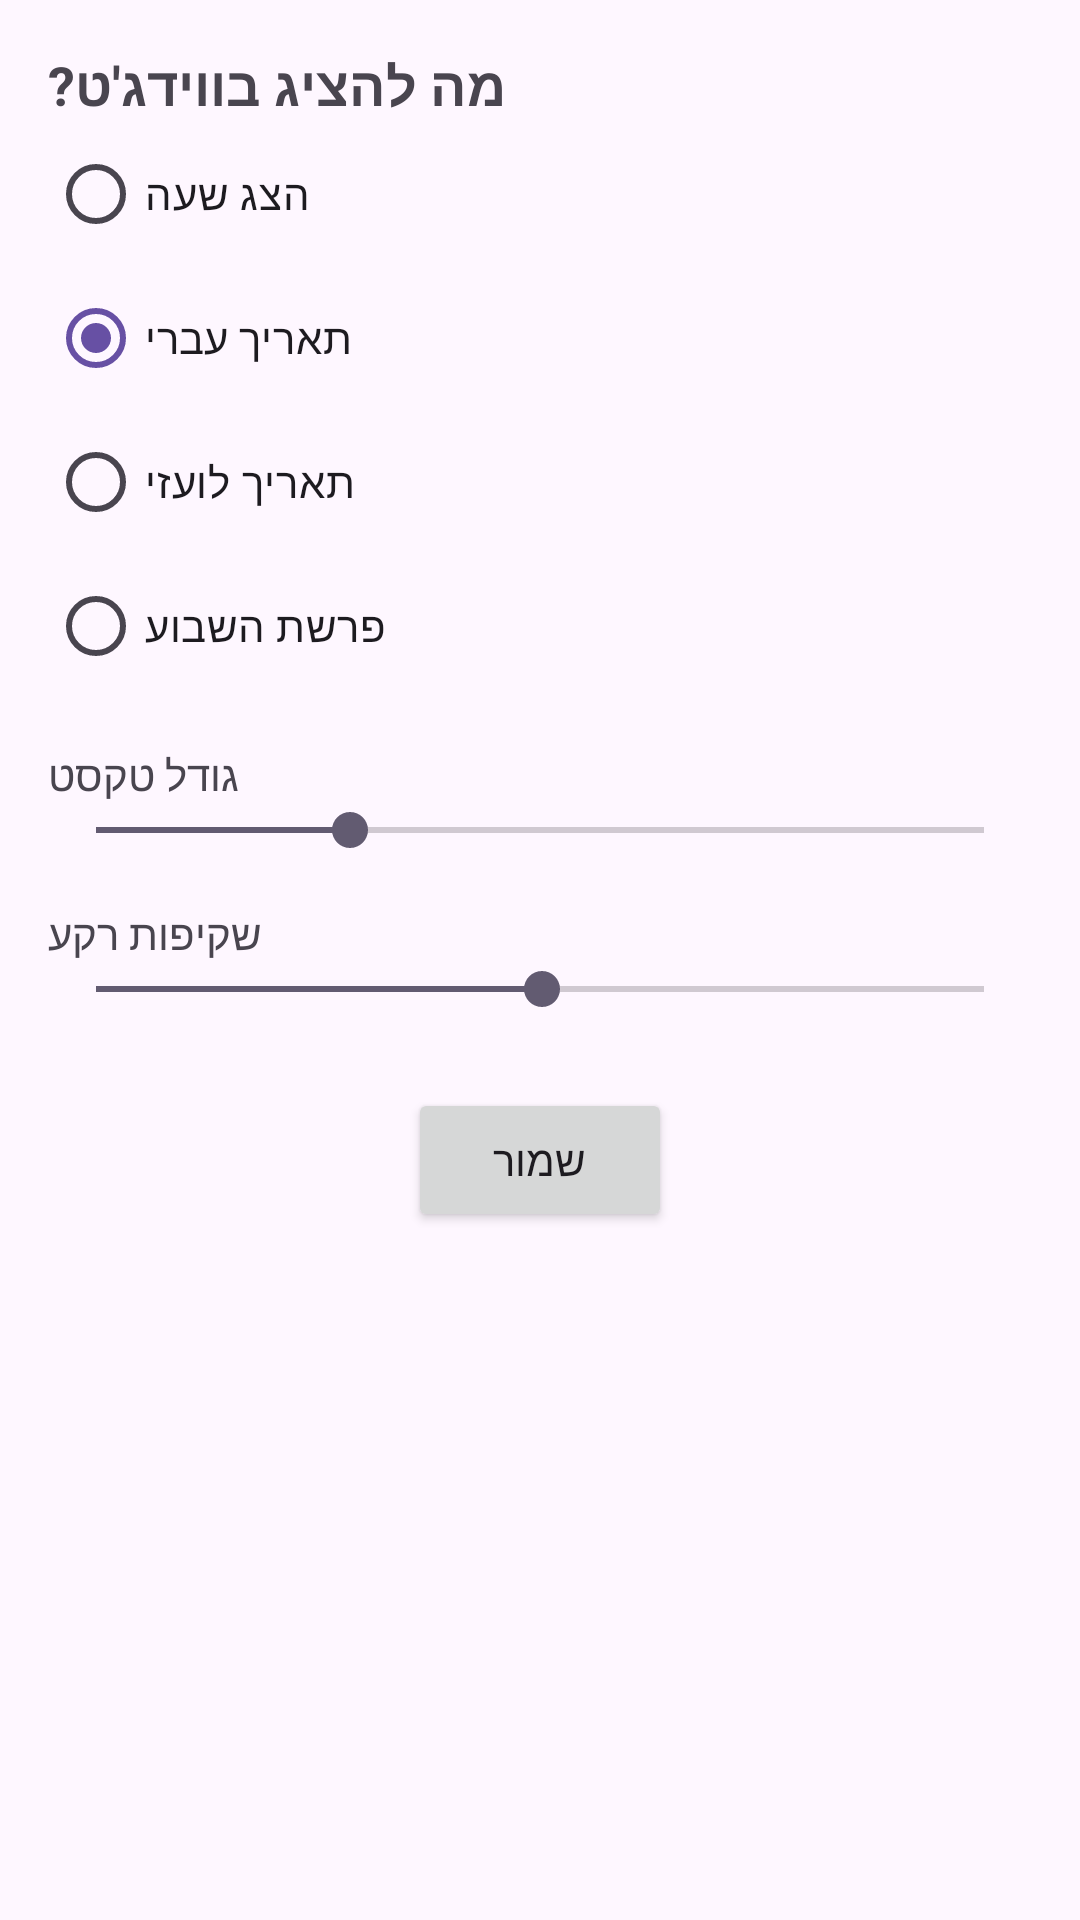

Layout XML and referenced resources for this Android screen:
<!-- AndroidManifest.xml: application theme Theme.MyApplication -->
<!-- res/layout/activity_compact_widget_config.xml -->
<?xml version="1.0" encoding="utf-8"?>
<ScrollView xmlns:android="http://schemas.android.com/apk/res/android"
    android:layout_width="match_parent"
    android:layout_height="wrap_content"
    android:padding="16dp">
    <LinearLayout
        android:layout_width="match_parent"
        android:layout_height="wrap_content"
        android:orientation="vertical">

        <TextView android:layout_width="wrap_content" android:layout_height="wrap_content" android:text="מה להציג בווידג'ט?" android:textSize="18sp" android:textStyle="bold" />
        <RadioGroup android:id="@+id/radio_group_compact_content" android:layout_width="match_parent" android:layout_height="wrap_content">
            <RadioButton android:id="@+id/radio_time" android:layout_width="wrap_content" android:layout_height="wrap_content" android:text="הצג שעה" />
            <RadioButton android:id="@+id/radio_hebrew_date" android:layout_width="wrap_content" android:layout_height="wrap_content" android:text="תאריך עברי" android:checked="true" />
            <RadioButton android:id="@+id/radio_gregorian_date" android:layout_width="wrap_content" android:layout_height="wrap_content" android:text="תאריך לועזי" />
            <RadioButton android:id="@+id/radio_parasha" android:layout_width="wrap_content" android:layout_height="wrap_content" android:text="פרשת השבוע" />
        </RadioGroup>

        <TextView android:layout_width="wrap_content" android:layout_height="wrap_content" android:layout_marginTop="16dp" android:text="גודל טקסט" />
        <SeekBar android:id="@+id/seekbar_compact_text_size" android:layout_width="match_parent" android:layout_height="wrap_content" android:max="24" android:min="10" android:progress="14" />

        <TextView android:layout_width="wrap_content" android:layout_height="wrap_content" android:layout_marginTop="16dp" android:text="שקיפות רקע" />
        <SeekBar android:id="@+id/seekbar_compact_transparency" android:layout_width="match_parent" android:layout_height="wrap_content" android:max="255" android:progress="128" />

        <Button android:id="@+id/btn_save" android:layout_width="wrap_content" android:layout_height="wrap_content" android:layout_gravity="center_horizontal" android:layout_marginTop="24dp" android:text="שמור" />
    </LinearLayout>
</ScrollView>
<!-- resources referenced by this layout -->
<resources>
  <style name="Theme.MyApplication" parent="Theme.MaterialComponents.DayNight.NoActionBar">
          
          <item name="colorPrimary">@color/brown</item>
          <item name="colorPrimaryVariant">@color/dark_brown</item>
          <item name="colorOnPrimary">@color/white</item>
          
          <item name="colorSecondary">@color/semi_brown</item>
          <item name="colorSecondaryVariant">@color/third_brown</item>
          <item name="colorOnSecondary">@color/black</item>
  
          
          <item name="android:statusBarColor">@color/colorLightStatusBar</item>
          <item name="android:navigationBarColor">@color/dark_brown</item>
      </style>
  <color name="brown">#4CB34E2C</color>
  <color name="dark_brown">#59230F</color>
  <color name="white">#FFFFFFFF</color>
  <color name="semi_brown">#80B44B32</color>
  <color name="third_brown">#54B44B32</color>
  <color name="black">#FF000000</color>
  <color name="colorLightStatusBar">#FF121212</color>
</resources>
